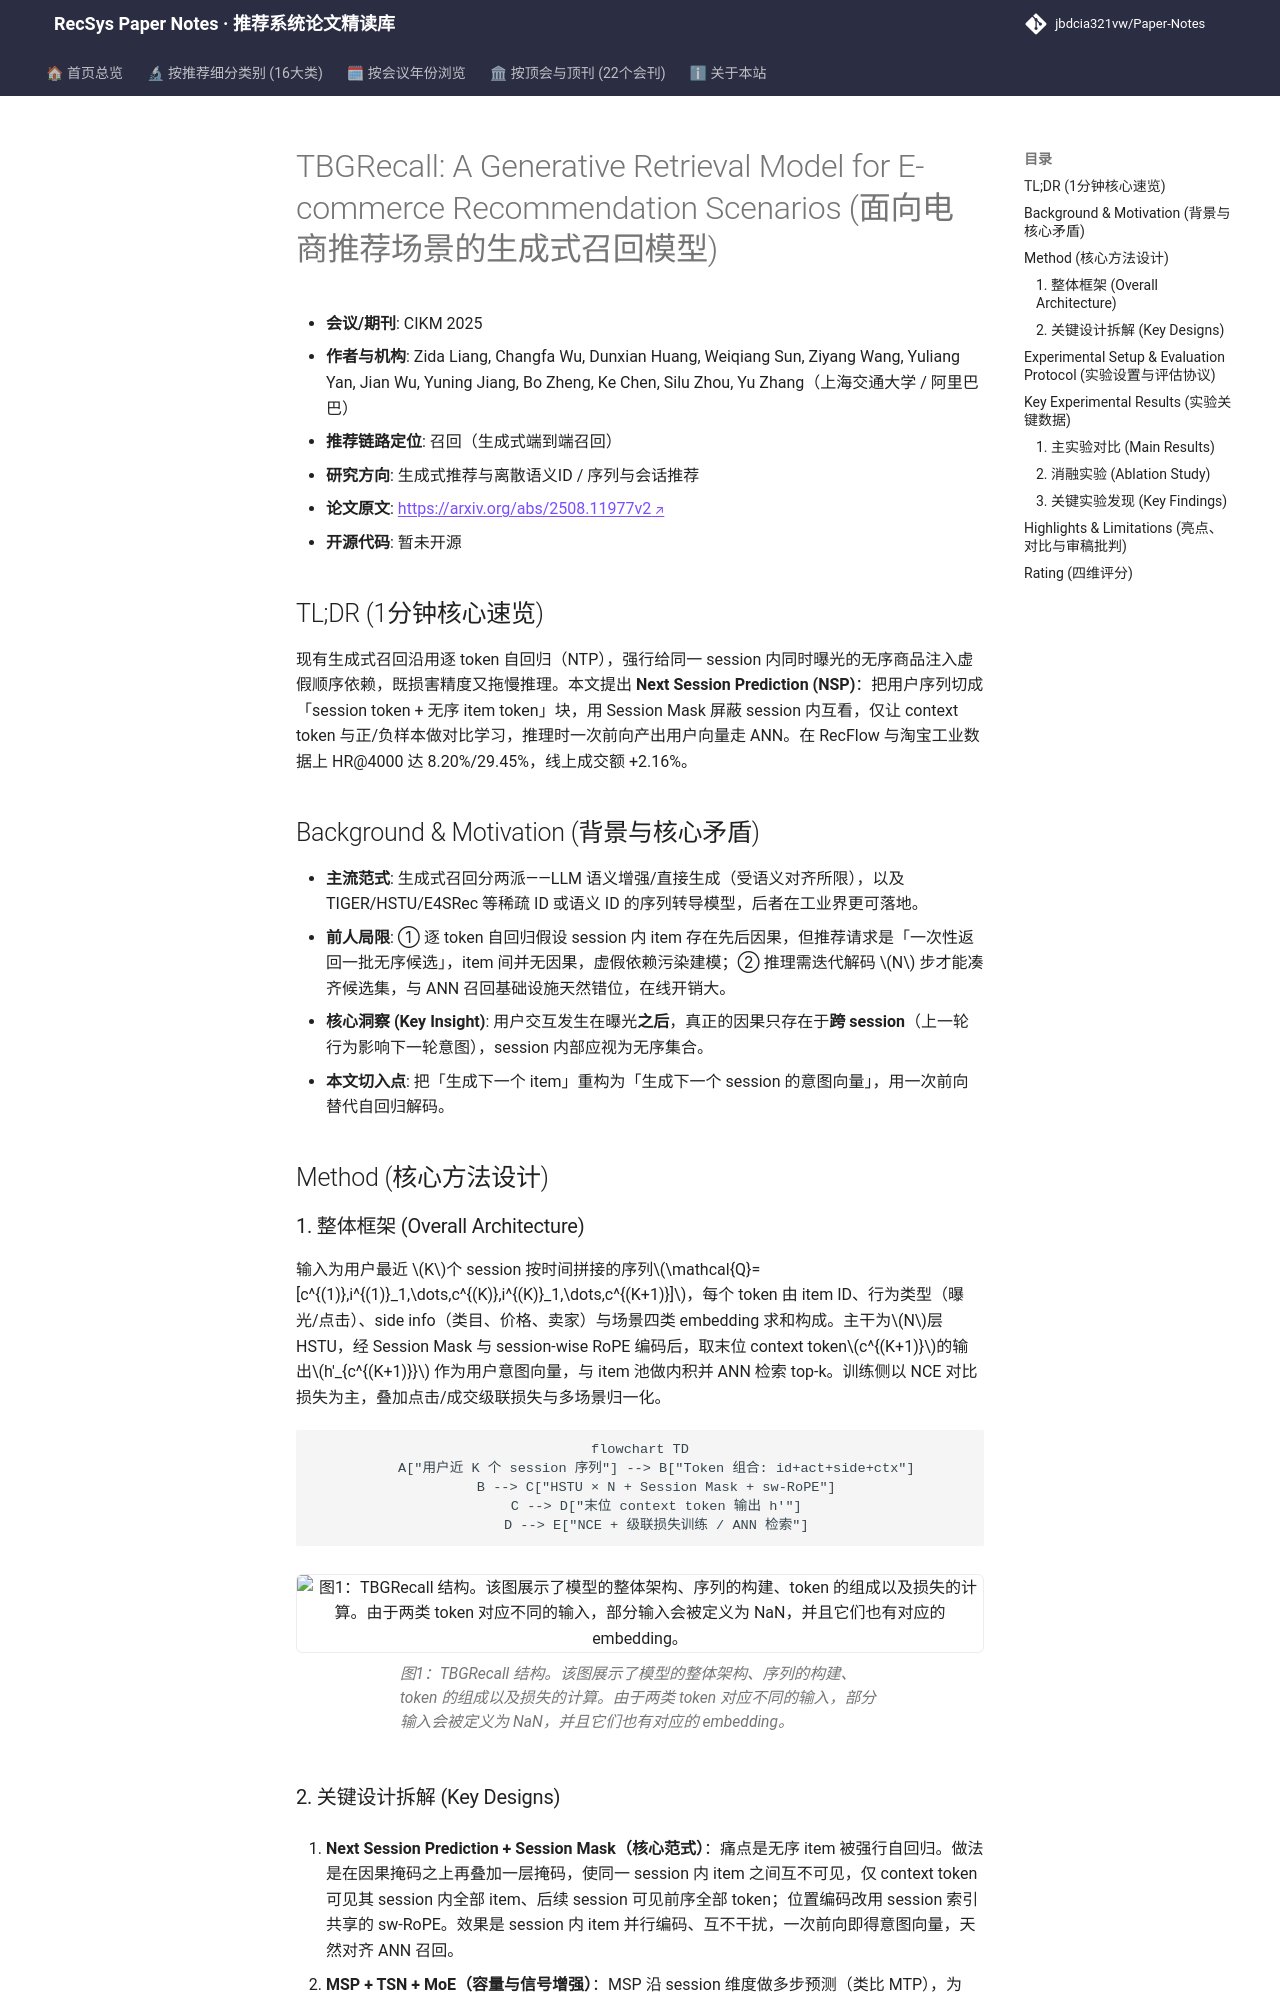

repository: jbdcia321vw/Paper-Notes · page: venues/CIKM/2025/generative_rec/tbgrecall_a_generative_retrieval_model_for_e_commerce_recommendation_scenar/index.html · generator: mkdocs

---
title: "[Paper Note] TBGRecall: A Generative Retrieval Model for E-commerce Recommendation Scenarios"
description: "[CIKM 2025][生成式推荐与离散语义ID] 提出 Next Session Prediction 会话级非自回归生成召回，配合 Session Mask、MSP/MoE 与部分增量训练，淘宝线上成交额 +2.16%。"
tags:
  - CIKM 2025
  - 生成式推荐与离散语义ID
  - 召回
  - Next Session Prediction
  - Session Mask
  - 部分增量训练
date: 2026-11-14
venue: CIKM
year: 2025
paper_url: "https://arxiv.org/abs/2508.11977"
code_url: ""
categories:
  - generative_rec
  - sequential_rec
---

# TBGRecall: A Generative Retrieval Model for E-commerce Recommendation Scenarios (面向电商推荐场景的生成式召回模型)

- **会议/期刊**: CIKM 2025
- **作者与机构**: Zida Liang, Changfa Wu, Dunxian Huang, Weiqiang Sun, Ziyang Wang, Yuliang Yan, Jian Wu, Yuning Jiang, Bo Zheng, Ke Chen, Silu Zhou, Yu Zhang（上海交通大学 / 阿里巴巴）
- **推荐链路定位**: 召回（生成式端到端召回）
- **研究方向**: 生成式推荐与离散语义ID / 序列与会话推荐
- **论文原文**: [https://arxiv.org/abs/2508.11977v2](https://arxiv.org/abs/2508.11977v2)
- **开源代码**: 暂未开源

## TL;DR (1分钟核心速览)

现有生成式召回沿用逐 token 自回归（NTP），强行给同一 session 内同时曝光的无序商品注入虚假顺序依赖，既损害精度又拖慢推理。本文提出 **Next Session Prediction (NSP)**：把用户序列切成「session token + 无序 item token」块，用 Session Mask 屏蔽 session 内互看，仅让 context token 与正/负样本做对比学习，推理时一次前向产出用户向量走 ANN。在 RecFlow 与淘宝工业数据上 HR@4000 达 8.20%/29.45%，线上成交额 +2.16%。

## Background & Motivation (背景与核心矛盾)

- **主流范式**: 生成式召回分两派——LLM 语义增强/直接生成（受语义对齐所限），以及 TIGER/HSTU/E4SRec 等稀疏 ID 或语义 ID 的序列转导模型，后者在工业界更可落地。
- **前人局限**: ① 逐 token 自回归假设 session 内 item 存在先后因果，但推荐请求是「一次性返回一批无序候选」，item 间并无因果，虚假依赖污染建模；② 推理需迭代解码 $N$ 步才能凑齐候选集，与 ANN 召回基础设施天然错位，在线开销大。
- **核心洞察 (Key Insight)**: 用户交互发生在曝光**之后**，真正的因果只存在于**跨 session**（上一轮行为影响下一轮意图），session 内部应视为无序集合。
- **本文切入点**: 把「生成下一个 item」重构为「生成下一个 session 的意图向量」，用一次前向替代自回归解码。

## Method (核心方法设计)

### 1. 整体框架 (Overall Architecture)

输入为用户最近 $K$个 session 按时间拼接的序列$\mathcal{Q}=[c^{(1)},i^{(1)}_1,\dots,c^{(K)},i^{(K)}_1,\dots,c^{(K+1)}]$，每个 token 由 item ID、行为类型（曝光/点击）、side info（类目、价格、卖家）与场景四类 embedding 求和构成。主干为$N$层 HSTU，经 Session Mask 与 session-wise RoPE 编码后，取末位 context token$c^{(K+1)}$的输出$h'_{c^{(K+1)}}$ 作为用户意图向量，与 item 池做内积并 ANN 检索 top-k。训练侧以 NCE 对比损失为主，叠加点击/成交级联损失与多场景归一化。

```mermaid
flowchart TD
    A["用户近 K 个 session 序列"] --> B["Token 组合: id+act+side+ctx"]
    B --> C["HSTU × N + Session Mask + sw-RoPE"]
    C --> D["末位 context token 输出 h'"]
    D --> E["NCE + 级联损失训练 / ANN 检索"]
```

<figure class="paper-figure" markdown="span">
  ![图1：TBGRecall 结构。该图展示了模型的整体架构、序列的构建、token 的组成以及损失的计算。由于两类 token 对应不同的输入，部分输入会被定义为 NaN，并且它们也有对应的 embedding。](../../../../assets/papers/2508.11977v2/figure_1.png)<figcaption>图1：TBGRecall 结构。该图展示了模型的整体架构、序列的构建、token 的组成以及损失的计算。由于两类 token 对应不同的输入，部分输入会被定义为 NaN，并且它们也有对应的 embedding。</figcaption>
</figure>
